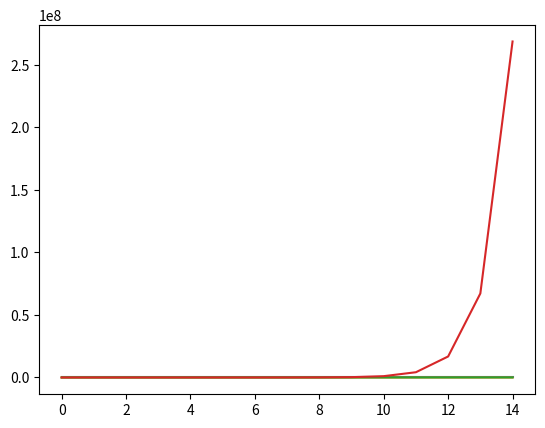

This chart was generated by the following Python code:
import matplotlib.pyplot as plt
import numpy as np
import math

n=15
input_size=np.arange(n)

# LINEAR
count=0
while count<n:
    count+=1
print("Linear:", count)

# Plot It
linear=input_size*2
plt.plot(linear)

#QUADRATIC
count=0
for i  in  range(n):
    for j in range(n):
        count+=1
print("Quadratic:", count)
# Plot It
quadratic=linear**2
plt.plot(quadratic)

# CUBIC
count=0
for i  in  range(n):
    for j in range(n):
        for k in range(n):
            count+=1
print("Cubic:", count)

# Plot It
quadratic=linear**3
plt.plot(quadratic)


# EXPONENTIAL
count=1
def rec(n):
    global count
    if n>0:
        count+=1
        for i in range(2):
            rec(n-1)
rec(n)
print("Exp:",count)

# Plot It
exp=2**linear
plt.plot(exp)



plt.show()
